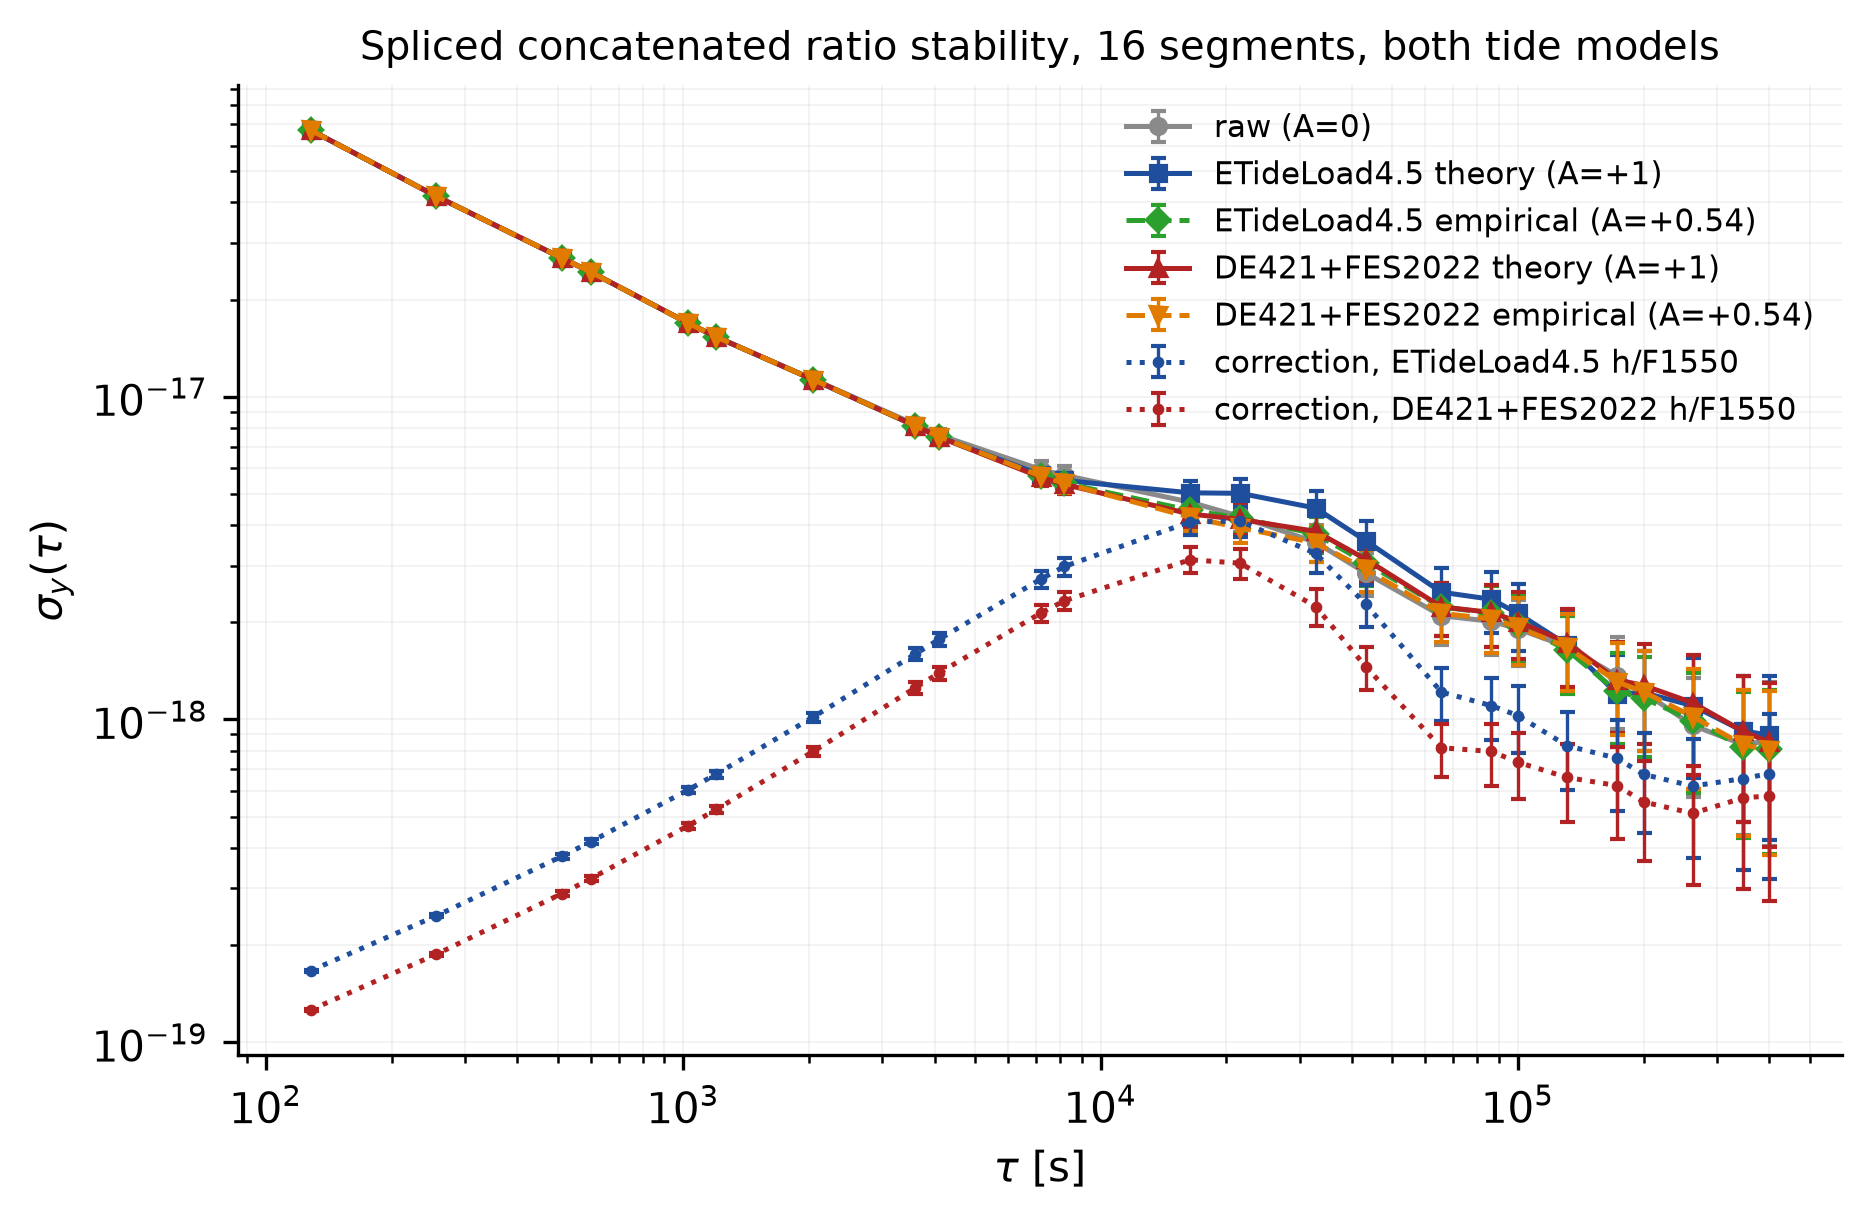

Values plotted in this chart, from the file beside it:
series, tau_s, tau_days, n_pairs, sigma_y, u_sigma
raw, 128, 0.001481, 986161, 6.699095e-17, 5.396287e-19
raw, 256, 0.002963, 985905, 4.180321e-17, 4.762361e-19
raw, 512, 0.005926, 985393, 2.687976e-17, 4.331025e-19
raw, 600, 0.006944, 985217, 2.434923e-17, 4.247214e-19
raw, 1024, 0.01185, 984369, 1.694300e-17, 3.861409e-19
raw, 1200, 0.01389, 984017, 1.532363e-17, 3.780800e-19
raw, 2048, 0.0237, 982321, 1.132568e-17, 3.651618e-19
raw, 3600, 0.04167, 979217, 8.200185e-18, 3.507188e-19
raw, 4096, 0.04741, 978225, 7.618096e-18, 3.476030e-19
raw, 7200, 0.08333, 972017, 5.945603e-18, 3.600614e-19
raw, 8192, 0.09481, 970033, 5.711551e-18, 3.690709e-19
raw, 16384, 0.1896, 953649, 4.714295e-18, 4.320160e-19
raw, 21600, 0.25, 943217, 4.256042e-18, 4.486228e-19
raw, 32768, 0.3793, 920881, 3.538933e-18, 4.612278e-19
raw, 43200, 0.5, 900017, 2.845221e-18, 4.273144e-19
raw, 65536, 0.7585, 855345, 2.095958e-18, 3.907645e-19
raw, 86400, 1, 813617, 2.014572e-18, 4.344703e-19
raw, 100000, 1.157, 786417, 1.908824e-18, 4.450579e-19
raw, 131072, 1.517, 724273, 1.680384e-18, 4.536913e-19
raw, 172800, 2, 640817, 1.365831e-18, 4.301217e-19
raw, 200000, 2.315, 586417, 1.216771e-18, 4.165946e-19
raw, 262144, 3.034, 462129, 9.588255e-19, 3.853093e-19
raw, 345600, 4, 295217, 8.378485e-19, 4.005642e-19
raw, 400000, 4.63, 186417, 8.571205e-19, 4.518212e-19
old_theory, 128, 0.001481, 986161, 6.699096e-17, 5.396288e-19
old_theory, 256, 0.002963, 985905, 4.180304e-17, 4.762342e-19
old_theory, 512, 0.005926, 985393, 2.688350e-17, 4.331627e-19
old_theory, 600, 0.006944, 985217, 2.435441e-17, 4.248116e-19
old_theory, 1024, 0.01185, 984369, 1.694548e-17, 3.861974e-19
old_theory, 1200, 0.01389, 984017, 1.532158e-17, 3.780293e-19
old_theory, 2048, 0.0237, 982321, 1.129465e-17, 3.641611e-19
old_theory, 3600, 0.04167, 979217, 8.120646e-18, 3.473169e-19
old_theory, 4096, 0.04741, 978225, 7.512639e-18, 3.427912e-19
old_theory, 7200, 0.08333, 972017, 5.728004e-18, 3.468838e-19
old_theory, 8192, 0.09481, 970033, 5.504650e-18, 3.557013e-19
old_theory, 16384, 0.1896, 953649, 5.038908e-18, 4.617633e-19
old_theory, 21600, 0.25, 943217, 5.021000e-18, 5.292558e-19
old_theory, 32768, 0.3793, 920881, 4.518887e-18, 5.889448e-19
old_theory, 43200, 0.5, 900017, 3.577653e-18, 5.373158e-19
old_theory, 65536, 0.7585, 855345, 2.479989e-18, 4.623623e-19
old_theory, 86400, 1, 813617, 2.357372e-18, 5.083997e-19
old_theory, 100000, 1.157, 786417, 2.131113e-18, 4.968863e-19
old_theory, 131072, 1.517, 724273, 1.704740e-18, 4.602674e-19
old_theory, 172800, 2, 640817, 1.201068e-18, 3.782352e-19
old_theory, 200000, 2.315, 586417, 1.210859e-18, 4.145705e-19
old_theory, 262144, 3.034, 462129, 1.103893e-18, 4.436055e-19
old_theory, 345600, 4, 295217, 9.217686e-19, 4.406853e-19
old_theory, 400000, 4.63, 186417, 8.947426e-19, 4.716532e-19
old_empirical, 128, 0.001481, 986161, 6.699090e-17, 5.396284e-19
old_empirical, 256, 0.002963, 985905, 4.180294e-17, 4.762330e-19
old_empirical, 512, 0.005926, 985393, 2.688112e-17, 4.331245e-19
old_empirical, 600, 0.006944, 985217, 2.435114e-17, 4.247546e-19
old_empirical, 1024, 0.01185, 984369, 1.694167e-17, 3.861105e-19
old_empirical, 1200, 0.01389, 984017, 1.531880e-17, 3.779608e-19
old_empirical, 2048, 0.0237, 982321, 1.129755e-17, 3.642549e-19
old_empirical, 3600, 0.04167, 979217, 8.118450e-18, 3.472230e-19
old_empirical, 4096, 0.04741, 978225, 7.509691e-18, 3.426567e-19
old_empirical, 7200, 0.08333, 972017, 5.668493e-18, 3.432798e-19
old_empirical, 8192, 0.09481, 970033, 5.400306e-18, 3.489588e-19
old_empirical, 16384, 0.1896, 953649, 4.446020e-18, 4.074313e-19
... 108 more rows
